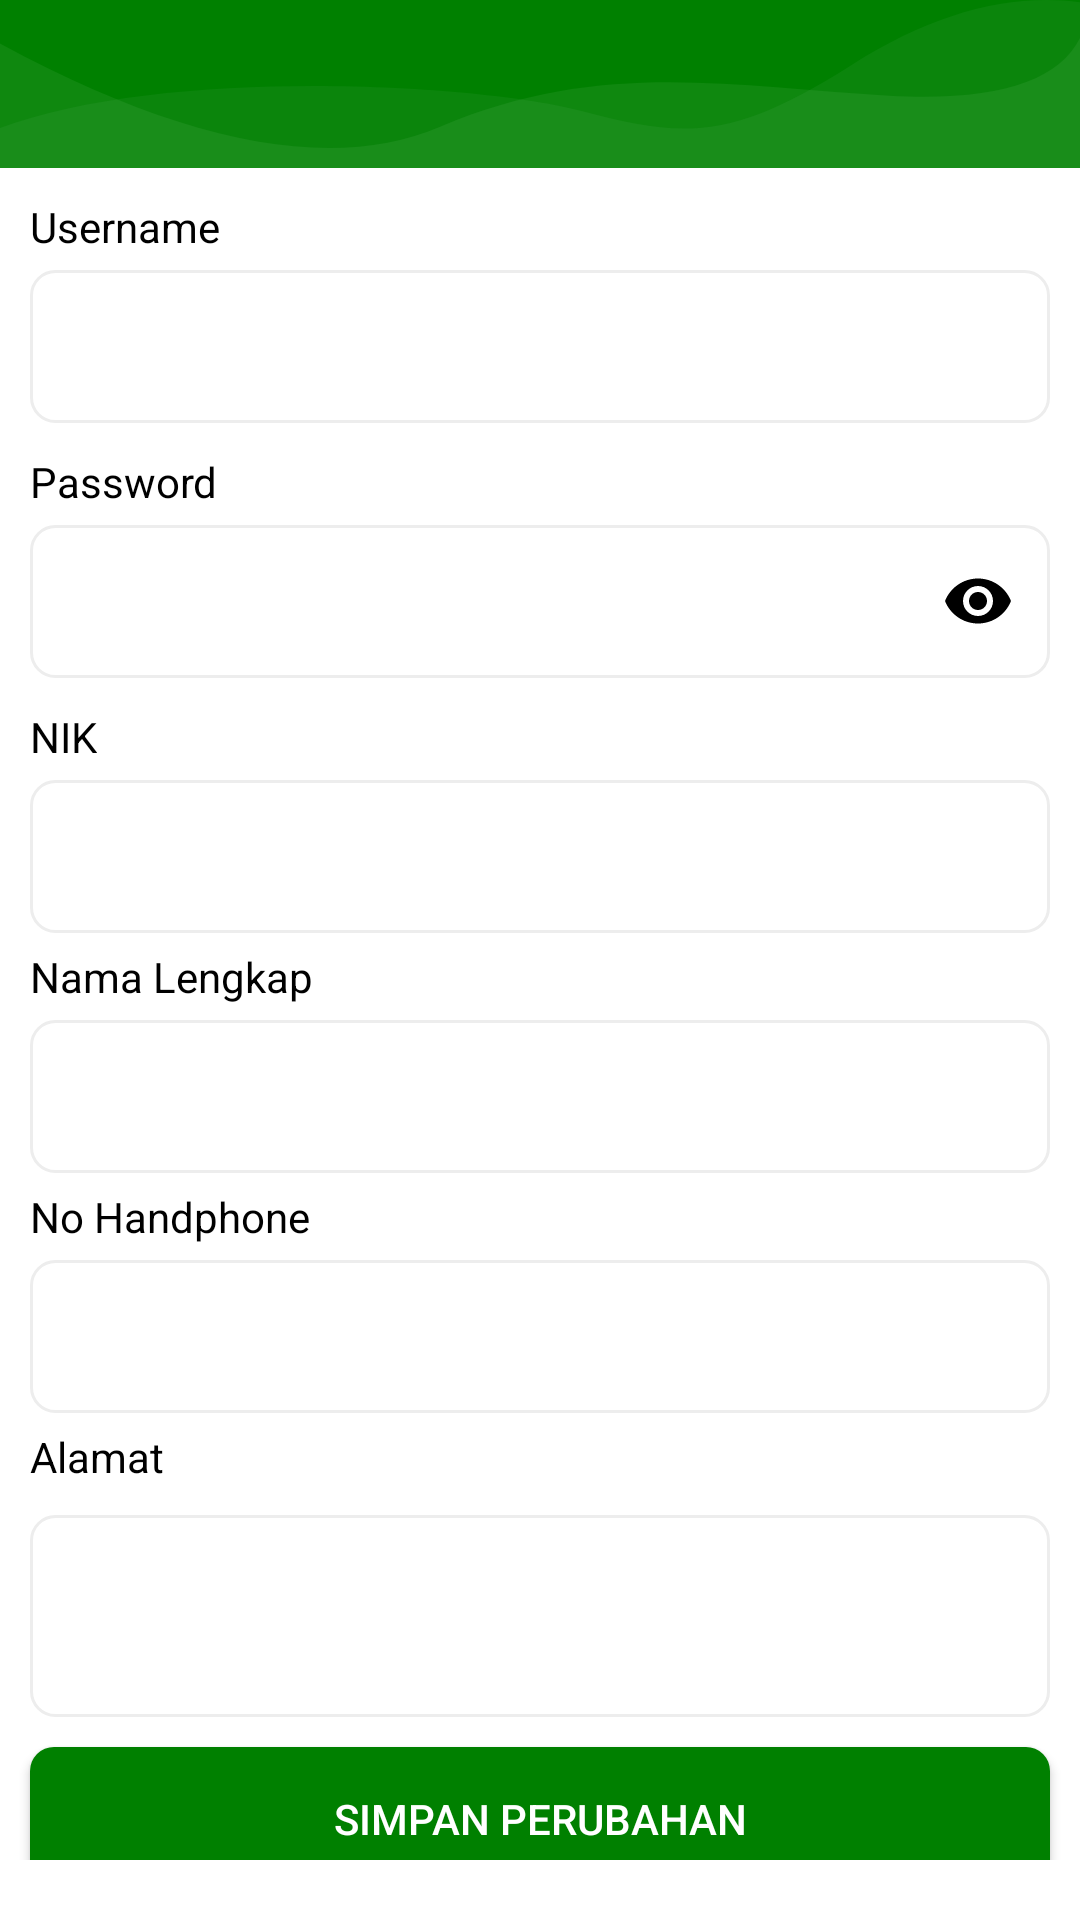

Here is an Android app screen rendered from its layout file. Give the layout XML and the strings, colors and styles it references.
<!-- AndroidManifest.xml: application theme AppTheme.NoActionBar -->
<!-- res/layout/form_profile.xml -->
<?xml version="1.0" encoding="utf-8"?>
<androidx.constraintlayout.widget.ConstraintLayout
    xmlns:android="http://schemas.android.com/apk/res/android"
    android:layout_width="match_parent"
    android:layout_height="wrap_content"
    android:background="@color/white"
    android:paddingBottom="20dp"
    xmlns:app="http://schemas.android.com/apk/res-auto">

     <com.google.android.material.appbar.AppBarLayout
            android:id="@+id/toolbar_profile"
            app:layout_constraintTop_toTopOf="parent"
            app:layout_constraintStart_toStartOf="parent"
            android:layout_width="match_parent"
            android:layout_height="wrap_content"
            android:theme="@style/AppTheme.AppBarOverlay">

            <androidx.appcompat.widget.Toolbar
                android:id="@+id/toolbar"
                android:layout_width="match_parent"
                android:layout_height="?attr/actionBarSize"
                android:background="@drawable/wave_toolbar"
                android:theme="@style/AppTheme.AppBarOverlay"
                app:popupTheme="@style/AppTheme.PopupOverlay"
                app:titleTextAppearance="@style/Toolbar.TitleText" />

        </com.google.android.material.appbar.AppBarLayout>

    <TextView
        android:id="@+id/tvUsername"
        android:layout_marginTop="10dp"
        android:layout_marginStart="10dp"
        android:layout_marginEnd="10dp"
        android:layout_width="wrap_content"
        android:layout_height="wrap_content"
        android:text="Username"
        android:textColor="@color/black"
        android:textSize="14sp"
        app:layout_constraintTop_toBottomOf="@id/toolbar_profile"
        app:layout_constraintStart_toStartOf="parent"/>

    <EditText
        android:background="@drawable/bg_edittext"
        android:layout_marginTop="5dp"
        android:layout_marginStart="10dp"
        android:layout_marginEnd="10dp"
        android:padding="16dp"
        android:textSize="14sp"
        android:id="@+id/edtUsername"
        android:inputType="text"
        android:layout_width="match_parent"
        android:layout_height="wrap_content"
        app:layout_constraintStart_toStartOf="parent"
        app:layout_constraintTop_toBottomOf="@id/tvUsername"/>

    <TextView
        android:id="@+id/tvPassword"
        android:layout_marginTop="10dp"
        android:layout_marginStart="10dp"
        android:layout_marginEnd="10dp"
        android:layout_width="wrap_content"
        android:layout_height="wrap_content"
        android:text="Password"
        android:textColor="@color/black"
        android:textSize="14sp"
        app:layout_constraintTop_toBottomOf="@id/edtUsername"
        app:layout_constraintStart_toStartOf="parent"/>


    <com.google.android.material.textfield.TextInputLayout
        app:layout_constraintStart_toStartOf="parent"
        app:layout_constraintTop_toBottomOf="@id/tvPassword"
        android:layout_width="match_parent"
        android:layout_height="wrap_content"
        android:layout_marginTop="5dp"
        android:layout_marginStart="10dp"
        android:layout_marginEnd="10dp"
        android:id="@+id/layout_edt"
        app:passwordToggleEnabled="true"
        app:hintEnabled="false"
        app:passwordToggleTint="@color/black">

        <com.google.android.material.textfield.TextInputEditText
            android:background="@drawable/bg_edittext"
            android:layout_width="match_parent"
            android:layout_height="wrap_content"
            android:inputType="textPassword"
            android:textSize="14sp"
            android:padding="16dp"
            android:id="@+id/edtPassword"
            android:ems="15"/>

    </com.google.android.material.textfield.TextInputLayout>


    <TextView
        android:id="@+id/tvNikDokter"
        android:layout_marginTop="10dp"
        android:layout_marginStart="10dp"
        android:layout_marginEnd="10dp"
        android:layout_width="wrap_content"
        android:layout_height="wrap_content"
        android:text="NIK"
        android:textColor="@color/black"
        android:textSize="14sp"
        app:layout_constraintTop_toBottomOf="@id/layout_edt"
        app:layout_constraintStart_toStartOf="parent"/>

    <EditText
        android:background="@drawable/bg_edittext"
        android:layout_marginTop="5dp"
        android:layout_marginStart="10dp"
        android:layout_marginEnd="10dp"
        android:padding="16dp"
        android:textSize="14sp"
        android:id="@+id/edtNIK"
        android:inputType="number"
        android:maxLength="16"
        android:layout_width="match_parent"
        android:layout_height="wrap_content"
        app:layout_constraintStart_toStartOf="parent"
        app:layout_constraintTop_toBottomOf="@id/tvNikDokter"/>

    <TextView
        android:id="@+id/tvNamaDokter"
        android:layout_marginTop="5dp"
        android:layout_marginStart="10dp"
        android:layout_marginEnd="10dp"
        android:layout_width="wrap_content"
        android:layout_height="wrap_content"
        android:text="Nama Lengkap"
        android:textColor="@color/black"
        android:textSize="14sp"
        app:layout_constraintTop_toBottomOf="@id/edtNIK"
        app:layout_constraintStart_toStartOf="parent"/>

    <EditText
        android:background="@drawable/bg_edittext"
        android:layout_marginTop="5dp"
        android:layout_marginStart="10dp"
        android:layout_marginEnd="10dp"
        android:padding="16dp"
        android:textSize="14sp"
        android:id="@+id/edtNama"
        android:inputType="text"
        android:layout_width="match_parent"
        android:layout_height="wrap_content"
        app:layout_constraintStart_toStartOf="parent"
        app:layout_constraintTop_toBottomOf="@id/tvNamaDokter"/>


    <TextView
        android:id="@+id/tvNoHpDokter"
        android:layout_marginTop="5dp"
        android:layout_marginStart="10dp"
        android:layout_marginEnd="10dp"
        android:layout_width="wrap_content"
        android:layout_height="wrap_content"
        android:text="No Handphone"
        android:textColor="@color/black"
        android:textSize="14sp"
        app:layout_constraintTop_toBottomOf="@id/edtNama"
        app:layout_constraintStart_toStartOf="parent"/>

    <EditText
        android:background="@drawable/bg_edittext"
        android:layout_marginTop="5dp"
        android:layout_marginStart="10dp"
        android:layout_marginEnd="10dp"
        android:padding="16dp"
        android:textSize="14sp"
        android:id="@+id/edtNoHp"
        android:inputType="phone"
        android:maxLength="12"
        android:layout_width="match_parent"
        android:layout_height="wrap_content"
        app:layout_constraintStart_toStartOf="parent"
        app:layout_constraintTop_toBottomOf="@id/tvNoHpDokter"/>


    <TextView
        android:id="@+id/tvAlamat"
        android:layout_marginTop="5dp"
        android:layout_marginStart="10dp"
        android:layout_marginEnd="10dp"
        android:layout_width="wrap_content"
        android:layout_height="wrap_content"
        android:text="Alamat"
        android:textColor="@color/black"
        android:textSize="14sp"
        app:layout_constraintTop_toBottomOf="@id/edtNoHp"
        app:layout_constraintStart_toStartOf="parent"/>


    <EditText
        android:background="@drawable/bg_edittext"
        android:layout_marginTop="10dp"
        android:layout_marginStart="10dp"
        android:layout_marginEnd="10dp"
        android:padding="16dp"
        android:textSize="14sp"
        android:id="@+id/edtAlamat"
        android:singleLine="false"
        android:maxLines="5"
        android:inputType="textMultiLine"
        android:lines="5"
        android:minLines="2"
        android:gravity="top|start"
        android:layout_width="match_parent"
        android:layout_height="wrap_content"
        app:layout_constraintStart_toStartOf="parent"
        app:layout_constraintTop_toBottomOf="@id/tvAlamat"/>


    <Button
        android:id="@+id/btnUpdate"
        android:layout_width="match_parent"
        android:layout_height="wrap_content"
        android:layout_margin="10dp"
        android:background="@drawable/bg_button"
        android:text="Simpan Perubahan"
        android:layout_marginTop="15dp"
        android:textColor="@color/white"
        app:layout_constraintStart_toStartOf="parent"
        app:layout_constraintTop_toBottomOf="@id/edtAlamat" />






</androidx.constraintlayout.widget.ConstraintLayout>
<!-- resources referenced by this layout -->
<resources>
  <color name="black">#FF000000</color>
  <color name="white">#FFFFFFFF</color>
  <!-- drawable bg_button (drawable) -->
  <?xml version="1.0" encoding="utf-8"?>
  <shape xmlns:android="http://schemas.android.com/apk/res/android"
      android:shape="rectangle">
  
      <solid android:color="#008000"/>
      <corners android:radius="8dp" />
  
  </shape>
  <!-- drawable bg_edittext (drawable) -->
  <?xml version="1.0" encoding="utf-8"?>
  <selector xmlns:android="http://schemas.android.com/apk/res/android">
  
      <item android:state_enabled="true" android:state_focused="true">
          <layer-list>
              <item>
                  <shape>
                      <solid android:color="@color/colorLight0"/>
                      <corners android:radius="8dp" />
                      <stroke android:width="1dp" android:color="@color/orange" />
                  </shape>
              </item>
          </layer-list>
      </item>
  
  
      <item android:state_enabled="true">
          <layer-list>
              <item>
                  <shape>
                      <solid android:color="@color/colorLight0"/>
                      <corners android:radius="8dp" />
                      <stroke android:width="1dp" android:color="@color/colorLight3" />
                  </shape>
              </item>
          </layer-list>
      </item>
  
      <item android:state_enabled="false" >
          <layer-list>
              <item>
                  <shape>
                      <solid android:color="@color/colorDisabled"/>
                      <corners android:radius="8dp" />
                      <stroke android:width="1dp" android:color="@color/colorDark1" />
                  </shape>
              </item>
          </layer-list>
      </item>
  </selector>
  <!-- drawable wave_toolbar (drawable) -->
  <?xml version="1.0" encoding="utf-8"?>
  <vector android:height="84.0dip" android:width="360.0dip" android:viewportWidth="360.0" android:viewportHeight="84.0"
      xmlns:android="http://schemas.android.com/apk/res/android" xmlns:aapt="http://schemas.android.com/aapt">
      <path android:fillColor="#008000" android:pathData="M-120,-20a300,160 0,1 0,600 0a300,160 0,1 0,-600 0z" android:strokeColor="#00000000" android:strokeWidth="1.0" android:fillType="evenOdd" />
      <path android:fillColor="#ffffffff" android:pathData="M360,19C352.582,41.202 331.338,50.823 296.266,47.862C243.659,43.422 200.15,29.245 146.721,63.404C111.102,86.176 62.195,72.3 -0,21.775L-0,108C54.667,129.333 114.667,140 180,140C245.333,140 305.333,129.333 360,108L360,19Z" android:strokeColor="#00000000" android:strokeWidth="1.0" android:fillAlpha="0.06" android:fillType="evenOdd" />
      <path android:fillColor="#ffece1ff" android:pathData="M360,1.097C336.2,-3.603 310.871,6.803 284.011,32.315C243.722,70.584 228.244,69.217 193.816,55.478C159.389,41.739 55.35,33.012 -0,64C-36.9,84.659 -36.9,99.325 -0,108C53.333,129.333 113.333,140 180,140C246.667,140 306.667,129.333 360,108L360,1.097Z" android:strokeColor="#00000000" android:strokeWidth="1.0" android:fillAlpha="0.05" android:fillType="evenOdd" />
  </vector>
  <style name="AppTheme.AppBarOverlay" parent="ThemeOverlay.AppCompat.Dark.ActionBar" />
  <style name="AppTheme.PopupOverlay" parent="ThemeOverlay.AppCompat.Light" />
  <style name="Toolbar.TitleText" parent="TextAppearance.Widget.AppCompat.Toolbar.Title">
          <item name="android:textSize">20sp</item>
          <item name="android:textColor">@android:color/white</item>
      </style>
  <style name="AppTheme.NoActionBar">
          <item name="windowActionBar">false</item>
          <item name="windowNoTitle">true</item>
      </style>
  <color name="colorLight0">#FFFFFF</color>
  <color name="orange">#f4831f</color>c
  <color name="colorLight3">#EDEDED</color>
  <color name="colorDisabled">#CCCCCC</color>
  <color name="colorDark1">#999999</color>
</resources>
